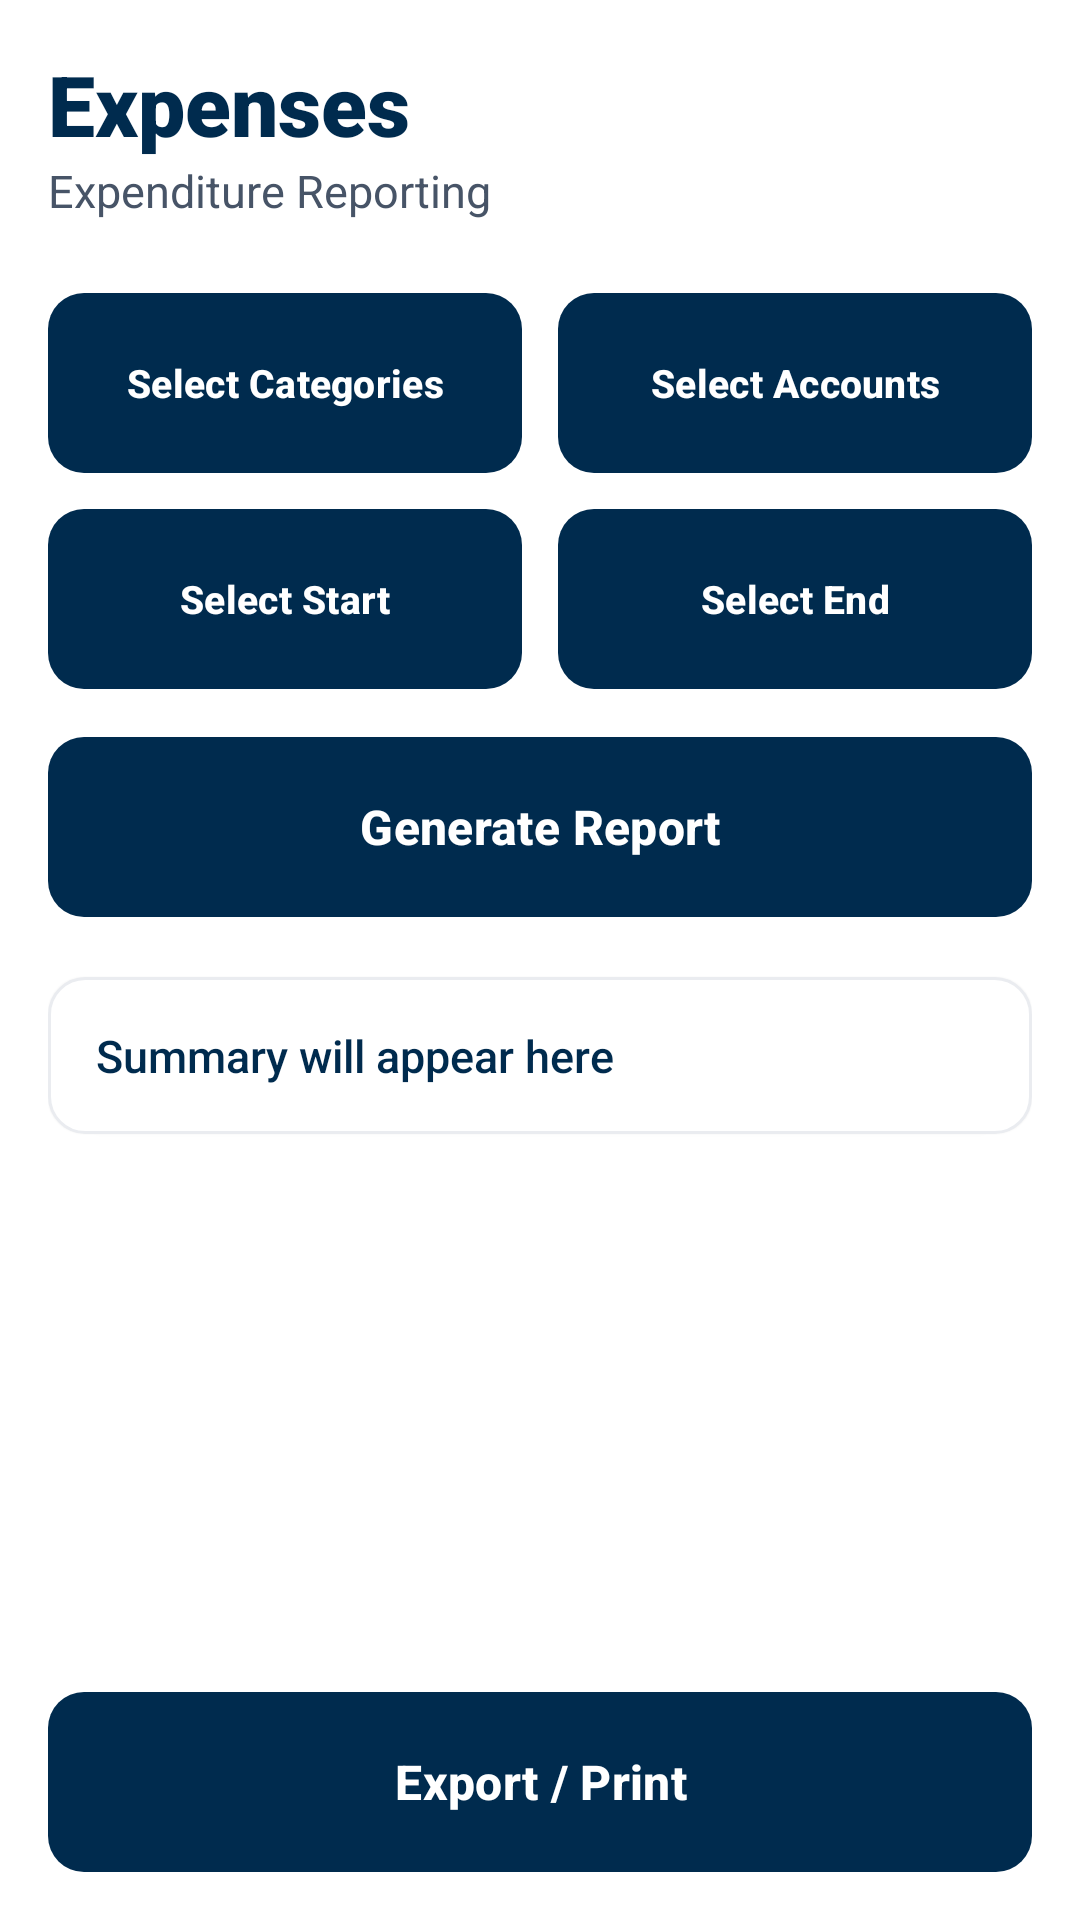

This screen was rendered from an Android layout file. Write that file and the resources it references.
<!-- AndroidManifest.xml: application theme Theme.LabourAttendance -->
<!-- res/layout/activity_expenditure_report.xml -->
<?xml version="1.0" encoding="utf-8"?>
<LinearLayout xmlns:android="http://schemas.android.com/apk/res/android"
    xmlns:app="http://schemas.android.com/apk/res-auto"
    android:id="@+id/expReportRoot"
    android:layout_width="match_parent"
    android:layout_height="match_parent"
    android:background="@color/bg_main"
    android:orientation="vertical"
    android:padding="16dp">

    <TextView
        android:layout_width="match_parent"
        android:layout_height="wrap_content"
        android:text="@string/title_expenditure"
        android:textColor="@color/text_primary"
        android:textSize="28sp"
        android:fontFamily="sans-serif-black"
        android:textStyle="bold" />

    <TextView
        android:layout_width="match_parent"
        android:layout_height="wrap_content"
        android:layout_marginTop="0dp"
        android:layout_marginBottom="24dp"
        android:text="Expenditure Reporting"
        android:textColor="@color/text_secondary"
        android:textSize="15sp" />

    <LinearLayout
        android:layout_width="match_parent"
        android:layout_height="wrap_content"
        android:orientation="horizontal">

        <com.google.android.material.button.MaterialButton
            android:id="@+id/buttonFilterCategories"
            android:layout_width="0dp"
            android:layout_height="60dp"
            android:layout_weight="1"
            app:backgroundTint="@color/brand_primary"
            app:cornerRadius="12dp"
            android:text="@string/btn_select_cats"
            android:textAllCaps="false"
            android:textColor="@color/white"
            android:textStyle="bold"
            android:textSize="13sp"
            android:paddingHorizontal="4dp"
            android:insetTop="0dp"
            android:insetBottom="0dp"
            android:insetLeft="0dp"
            android:insetRight="0dp"
            android:gravity="center" />

        <View
            android:layout_width="12dp"
            android:layout_height="1dp" />

        <com.google.android.material.button.MaterialButton
            android:id="@+id/buttonFilterAccounts"
            android:layout_width="0dp"
            android:layout_height="60dp"
            android:layout_weight="1"
            app:backgroundTint="@color/brand_primary"
            app:cornerRadius="12dp"
            android:text="@string/btn_select_accounts"
            android:textAllCaps="false"
            android:textColor="@color/white"
            android:textStyle="bold"
            android:textSize="13sp"
            android:paddingHorizontal="4dp"
            android:insetTop="0dp"
            android:insetBottom="0dp"
            android:insetLeft="0dp"
            android:insetRight="0dp"
            android:gravity="center" />
    </LinearLayout>

    <LinearLayout
        android:layout_width="match_parent"
        android:layout_height="wrap_content"
        android:layout_marginTop="12dp"
        android:orientation="horizontal"
        android:gravity="center_vertical">

        <com.google.android.material.button.MaterialButton
            android:id="@+id/buttonSelectFromDate"
            android:layout_width="0dp"
            android:layout_height="60dp"
            android:layout_weight="1"
            app:backgroundTint="@color/brand_primary"
            app:cornerRadius="12dp"
            android:text="@string/btn_select_start"
            android:textAllCaps="false"
            android:textColor="@color/white"
            android:textStyle="bold"
            android:textSize="13sp"
            android:insetTop="0dp"
            android:insetBottom="0dp"
            android:insetLeft="0dp"
            android:insetRight="0dp"
            android:gravity="center" />

        <View
            android:layout_width="12dp"
            android:layout_height="1dp" />

        <com.google.android.material.button.MaterialButton
            android:id="@+id/buttonSelectToDate"
            android:layout_width="0dp"
            android:layout_height="60dp"
            android:layout_weight="1"
            app:backgroundTint="@color/brand_primary"
            app:cornerRadius="12dp"
            android:text="@string/btn_select_end"
            android:textAllCaps="false"
            android:textColor="@color/white"
            android:textStyle="bold"
            android:textSize="13sp"
            android:insetTop="0dp"
            android:insetBottom="0dp"
            android:insetLeft="0dp"
            android:insetRight="0dp"
            android:gravity="center" />
    </LinearLayout>

    <com.google.android.material.button.MaterialButton
        android:id="@+id/buttonViewReport"
        android:layout_width="match_parent"
        android:layout_height="60dp"
        android:layout_marginTop="16dp"
        app:backgroundTint="@color/brand_primary"
        app:cornerRadius="12dp"
        android:text="@string/btn_generate_report"
        android:textAllCaps="false"
        android:textColor="@color/white"
        android:textStyle="bold"
        android:textSize="16sp"
        android:insetTop="0dp"
        android:insetBottom="0dp"
        android:gravity="center" />

    <TextView
        android:id="@+id/textViewReportSummary"
        android:layout_width="match_parent"
        android:layout_height="wrap_content"
        android:layout_marginTop="20dp"
        android:background="@drawable/bg_card"
        android:padding="16dp"
        android:elevation="1dp"
        android:text="@string/summary_placeholder"
        android:textColor="@color/text_primary"
        android:textSize="15sp"
        android:fontFamily="sans-serif-medium" />

    <ScrollView
        android:layout_width="match_parent"
        android:layout_height="0dp"
        android:layout_weight="1"
        android:layout_marginTop="12dp">

        <LinearLayout
            android:id="@+id/reportContainer"
            android:layout_width="match_parent"
            android:layout_height="wrap_content"
            android:orientation="vertical" />
    </ScrollView>

    <com.google.android.material.button.MaterialButton
        android:id="@+id/buttonExportReport"
        android:layout_width="match_parent"
        android:layout_height="60dp"
        android:layout_marginTop="16dp"
        app:backgroundTint="@color/brand_primary"
        app:cornerRadius="12dp"
        android:text="@string/btn_export_report"
        android:textAllCaps="false"
        android:textColor="@color/white"
        android:textStyle="bold"
        android:textSize="16sp"
        android:insetTop="0dp"
        android:insetBottom="0dp"
        android:gravity="center" />

</LinearLayout>
<!-- resources referenced by this layout -->
<resources>
  <color name="bg_main">#FFFFFF</color>
  <color name="brand_primary">#002B4E</color>
  <color name="text_primary">#002B4E</color>
  <color name="text_secondary">#475467</color>
  <color name="white">#FFFFFF</color>
  <!-- drawable bg_card (drawable) -->
  <?xml version="1.0" encoding="utf-8"?>
  <shape xmlns:android="http://schemas.android.com/apk/res/android">
      <solid android:color="@color/white" />
      <corners android:radius="12dp" />
      <stroke
          android:width="1dp"
          android:color="@color/border_light" />
  </shape>
  <string name="btn_export_report">Export / Print</string>
  <string name="btn_generate_report">Generate Report</string>
  <string name="btn_select_accounts">Select Accounts</string>
  <string name="btn_select_cats">Select Categories</string>
  <string name="btn_select_end">Select End</string>
  <string name="btn_select_start">Select Start</string>
  <string name="summary_placeholder">Summary will appear here</string>
  <string name="title_expenditure">Expenses</string>
  <style name="Theme.LabourAttendance" parent="Theme.Material3.Light.NoActionBar">
          
          <item name="colorPrimary">@color/brand_primary</item>
          <item name="colorOnPrimary">@color/white</item>
          <item name="colorPrimaryContainer">#E0EAFF</item>
          <item name="colorOnPrimaryContainer">@color/brand_primary</item>
  
          
          <item name="colorSecondary">@color/brand_secondary</item>
          <item name="colorOnSecondary">@color/white</item>
  
          
          <item name="android:statusBarColor">@color/bg_main</item>
          <item name="android:windowLightStatusBar">true</item>
  
          
          <item name="android:windowBackground">@color/bg_main</item>
  
          
          <item name="android:windowSplashScreenBackground" tools:targetApi="s">@color/white</item>
          <item name="android:windowSplashScreenAnimatedIcon" tools:targetApi="s">@drawable/ic_app_logo</item>
  
          
          <item name="alertDialogTheme">@style/AppAlertDialogTheme</item>
          <item name="materialAlertDialogTheme">@style/AppAlertDialogTheme</item>
      </style>
  <color name="border_light">#EAECF0</color>
  <color name="brand_secondary">#5A8D3F</color>
  <style name="ShapeAppearance.App.MediumComponent" parent="ShapeAppearance.Material3.MediumComponent">
          <item name="cornerSize">16dp</item>
      </style>
  <style name="AlertButton.Positive" parent="Widget.Material3.Button.TonalButton">
          <item name="android:textColor">@color/white</item>
          <item name="backgroundTint">@color/brand_primary</item>
          <item name="android:textStyle">bold</item>
          <item name="android:textSize">14sp</item>
      </style>
  <style name="AlertButton.Negative" parent="Widget.Material3.Button.TextButton">
          <item name="android:textColor">@color/text_secondary</item>
          <item name="android:textSize">14sp</item>
      </style>
  <style name="AlertButton.Neutral" parent="Widget.Material3.Button.TextButton">
          <item name="android:textColor">@color/brand_red</item>
          <item name="android:textSize">14sp</item>
      </style>
  <color name="brand_red">#F04438</color>
</resources>
